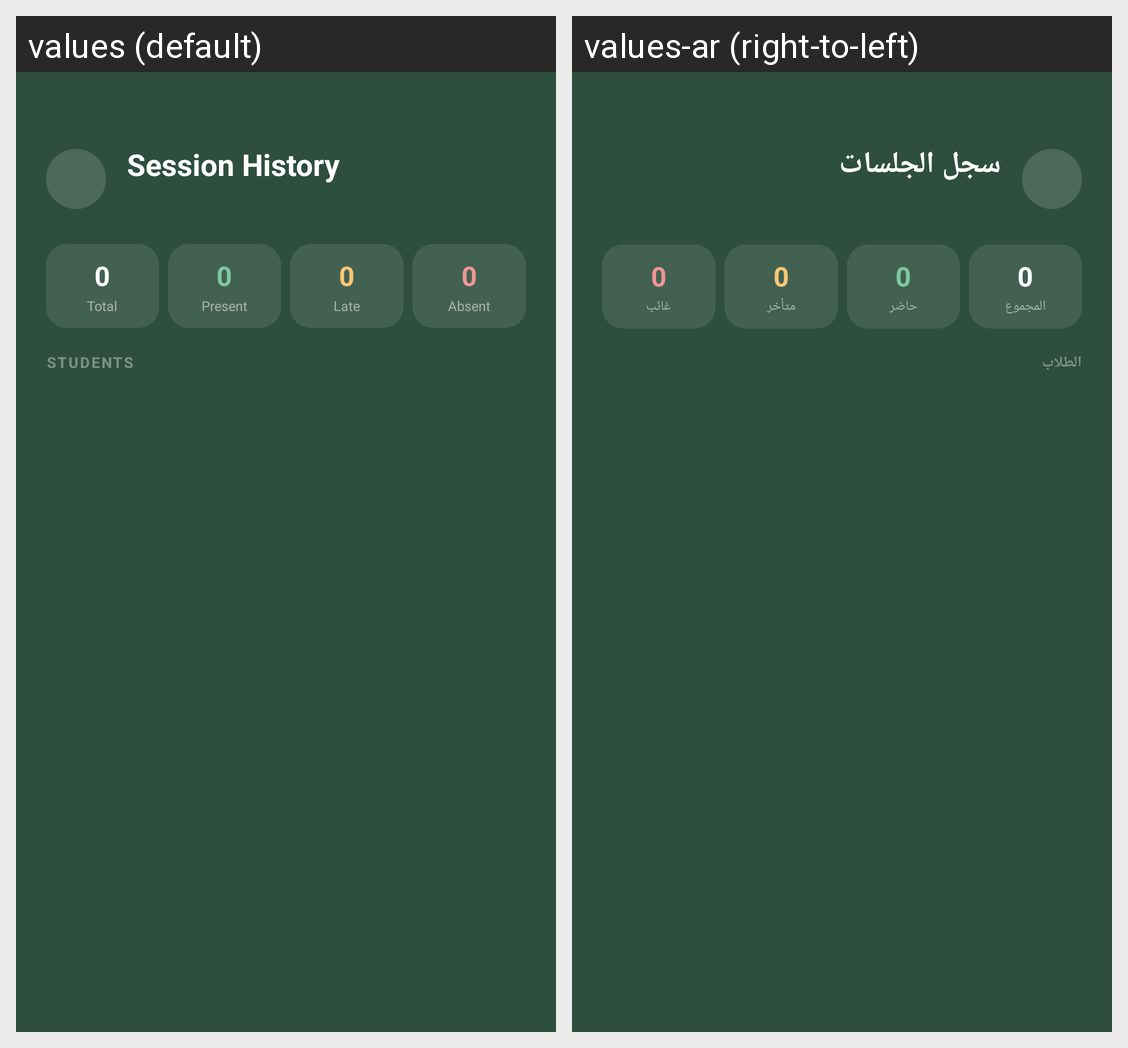

Here is an Android app screen in its default locale and in the app's own translations. Write out the translated-string differences for the strings that appear on this screen.
Android screen res/layout/instructor_history_page.xml rendered under 2 locales, left to right: values (default), values-ar (right-to-left). Device: Nexus 5 (rendered at 1080×1920; each locale shown at half size, 540×960, under a caption strip naming it); theme Theme.AWS.
Strings drawn on this screen, with the default value and each locale's value (text and hints the layout hard-codes, and strings that could not be matched under every locale, appear in the picture but are not listed):

title_session_history
  values: Session History
  values-ar: سجل الجلسات

label_total
  values: Total
  values-ar: المجموع

label_present
  values: Present
  values-ar: حاضر

label_late
  values: Late
  values-ar: متأخر

label_absent
  values: Absent
  values-ar: غائب

label_students
  values: STUDENTS
  values-ar: الطلاب
